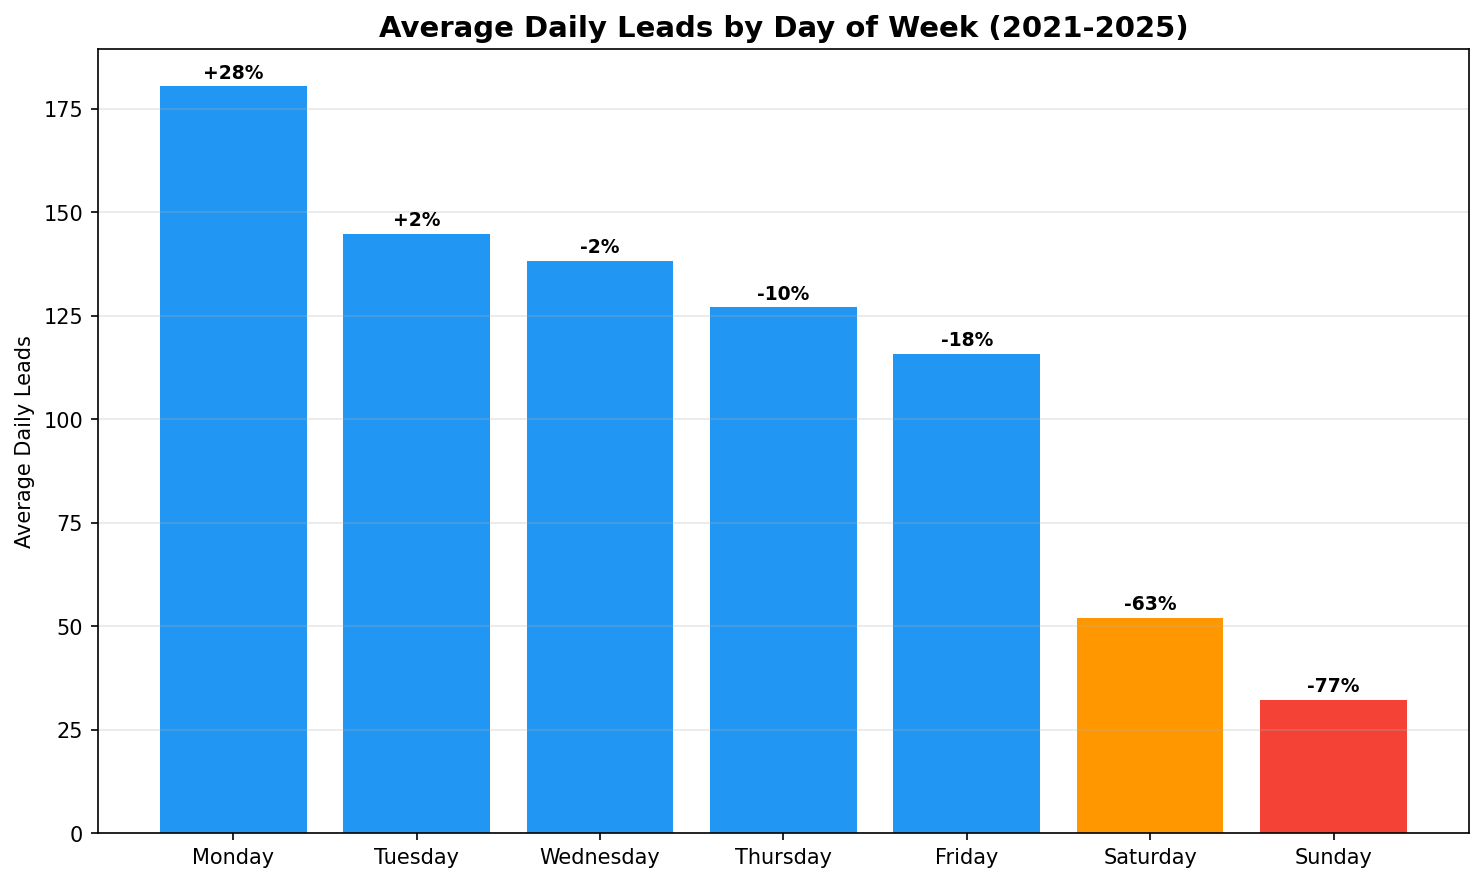

The file beside this chart, header and first rows:
dow, dow_name, avg_total, avg_organic, avg_dm, median_total, count, pct_vs_weekday_avg
0, Monday, 180.4, 122.4, 58.07, 172.0, 61, 27.7
1, Tuesday, 144.9, 98.69, 46.18, 136.0, 61, 2.5
2, Wednesday, 138.3, 95.39, 42.92, 122.0, 61, -2.1
3, Thursday, 127, 88.9, 38.15, 117.0, 61, -10.1
4, Friday, 115.9, 79.44, 36.46, 105.0, 61, -18.0
5, Saturday, 52.07, 36.18, 15.88, 45.0, 60, -63.2
6, Sunday, 32.28, 24.02, 8.255, 31.0, 47, -77.2
